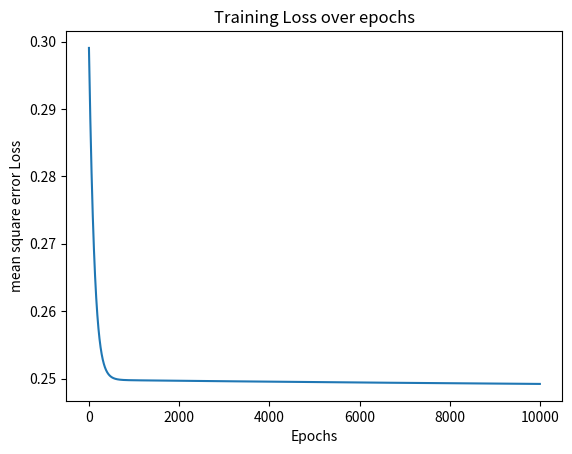

Here is the Python script that generated this plot:
import numpy as np
import matplotlib.pyplot as plt
input_size = 2
hidden_size = 3
output_size = 1
learning_rate = 0.01#(can be 0 to 1)slower the learning rate better the accuracy
epochs = 10000 #number of times the model will be trained from input to hidden to output layer

#initialize 
#np.random.seed(42) # for reproducibility
weights_input_hidden = np.random.rand(input_size, hidden_size)
weights_hidden_output = np.random.rand(hidden_size, output_size)
bias_hidden = np.zeros((1,hidden_size))
bias_output = np.zeros((1, output_size))

def sigmoid(x):
    return 1 / (1 + np.exp(-x))

#mean squared error loss
def mse_loss(y_true, y_pred):
    return np.mean((y_true - y_pred) ** 2)

#train data
x= np.array([[0, 0], [0, 1], [1, 0], [1, 1]]) # XOR input
y= np.array([[0], [1], [1], [0]])  # XOR output

#model training
loses = []
for epoch in range(epochs):
    # Forward pass
    hidden_layer_input = np.dot(x, weights_input_hidden) + bias_hidden
    hidden_output= sigmoid(hidden_layer_input)
    output_layer_input = np.dot(hidden_output, weights_hidden_output) + bias_output
    predicted_output=sigmoid(output_layer_input)
    #calculate loss
    loss= mse_loss(y, predicted_output)
    loses.append(loss)
    # Backward pass
    output_error = y- predicted_output
    #  
    output_delta = output_error *sigmoid( predicted_output) * (1 -sigmoid( predicted_output))#output layer error to hidden layer

    hidden_error = output_delta.dot(weights_hidden_output.T)# calculate error for hidden layer to output layer
    hidden_delta = hidden_error * sigmoid(hidden_output) * (1 - sigmoid(hidden_output))

    #update weights and biases
    weights_hidden_output += hidden_output.T.dot(output_delta) * learning_rate
    weights_input_hidden += x.T.dot(hidden_delta) * learning_rate
    bias_output += np.sum(output_delta, axis=0, keepdims=True) * learning_rate
    bias_hidden += np.sum(hidden_delta, axis=0, keepdims=True) * learning_rate

    # plotting the loss
    # if epoch % 1000 == 0:
    #     print(f'Epoch {epoch}, Loss: {loss}')
    # Plotting the loss
plt.plot(range(epochs), loses)
plt.xlabel('Epochs')
plt.ylabel('mean square error Loss')
plt.title('Training Loss over epochs')
plt.show()

test_data = np.array([[0, 0], [0, 1], [1, 0], [1, 1]])
predicted_output = sigmoid(np.dot(sigmoid(np.dot(test_data, weights_input_hidden) + bias_hidden), weights_hidden_output) + bias_output)
print("Predicted output after training:")
print(predicted_output)